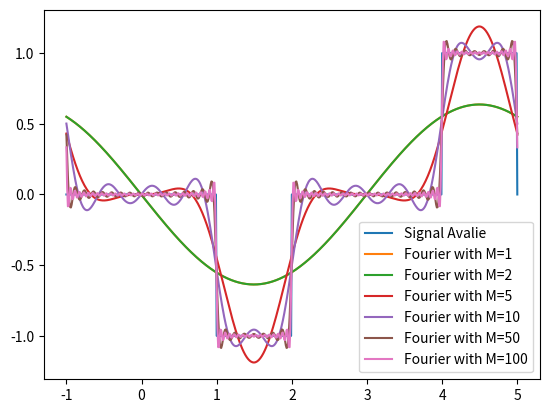

Write Python code to recreate this figure.
import numpy as np
import matplotlib.pyplot as plt

j = complex(0, 1)
pi = np.pi
# main Signal
t = np.arange(-1, 5 + 0.01, 0.01)
f1 = lambda t: 0
f2 = lambda t: -1
f3 = lambda t: 0
f4 = lambda t: 1
fx = np.piecewise(t, [(t > -1) * (t <= +1), (t > 1) * (t < 2), (t >= 2) * (t <= 4), (t > 4) * (t < 5)],
                  [f1, f2, f3, f4])
plt.plot(t, fx, label="Signal Avalie")
plt.legend()
plt.show()


# fourier
def ak(k):
    w = 2 * np.pi / 6
    x = fx * np.exp(-k * j * w * t)
    return (1 / 6) * np.sum(x) * 0.01


# M=1
M = 1
x1 = np.zeros((len(t),))
y1 = np.zeros((len(t),))
for k in range(-M, M + 1, 1):
    try:
        y1 = ak(k) * np.exp(k * j * (2 * np.pi / 6) * t)
        np.add(x1, y1, out=x1, casting="unsafe")
    except ZeroDivisionError:
        continue
plt.plot(t, np.real(x1), label="Fourier with M=1")
plt.legend()
plt.show()
# M=2
M = 2
x1 = np.zeros((len(t),))
y1 = np.zeros((len(t),))
for k in range(-M, M + 1, 1):
    try:
        y1 = ak(k) * np.exp(k * j * (2 * np.pi / 6) * t)
        np.add(x1, y1, out=x1, casting="unsafe")
    except ZeroDivisionError:
        continue
plt.plot(t, np.real(x1), label="Fourier with M=2")
plt.legend()
plt.show()
# M=5
M = 5
x1 = np.zeros((len(t),))
y1 = np.zeros((len(t),))
for k in range(-M, M + 1, 1):
    try:
        y1 = ak(k) * np.exp(k * j * (2 * np.pi / 6) * t)
        np.add(x1, y1, out=x1, casting="unsafe")
    except ZeroDivisionError:
        continue
plt.plot(t, np.real(x1), label="Fourier with M=5")
plt.legend()
plt.show()
# M=10
M = 10
x1 = np.zeros((len(t),))
y1 = np.zeros((len(t),))
for k in range(-M, M + 1, 1):
    try:
        y1 = ak(k) * np.exp(k * j * (2 * np.pi / 6) * t)
        np.add(x1, y1, out=x1, casting="unsafe")
    except ZeroDivisionError:
        continue
plt.plot(t, np.real(x1), label="Fourier with M=10")
plt.legend()
plt.show()
# M=50
M = 50
x1 = np.zeros((len(t),))
y1 = np.zeros((len(t),))
for k in range(-M, M + 1, 1):
    try:
        y1 = ak(k) * np.exp(k * j * (2 * np.pi / 6) * t)
        np.add(x1, y1, out=x1, casting="unsafe")
    except ZeroDivisionError:
        continue
plt.plot(t, np.real(x1), label="Fourier with M=50")
plt.legend()
plt.show()
# M=100
M = 100
x1 = np.zeros((len(t),))
y1 = np.zeros((len(t),))
for k in range(-M, M + 1, 1):
    try:
        y1 = ak(k) * np.exp(k * j * (2 * np.pi / 6) * t)
        np.add(x1, y1, out=x1, casting="unsafe")
    except ZeroDivisionError:
        continue
plt.plot(t, np.real(x1), label="Fourier with M=100")
plt.legend()
plt.show()
